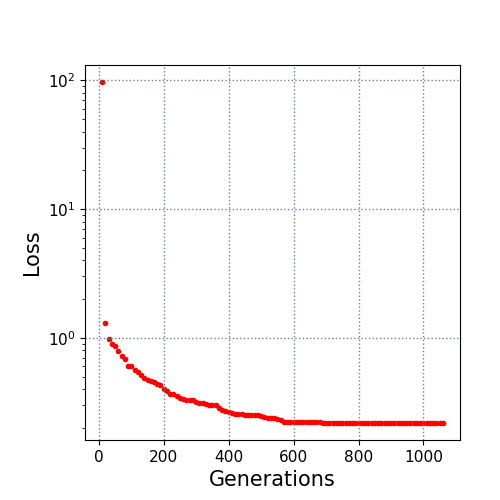

Values plotted in this chart, from the file beside it:
10.0, 97.1365
20.0, 1.308
30.0, 0.9773
40.0, 0.9002
50.0, 0.8637
60.0, 0.7868
70.0, 0.7164
80.0, 0.6797
90.0, 0.6095
100.0, 0.6021
110.0, 0.5579
120.0, 0.5464
130.0, 0.5106
140.0, 0.4918
150.0, 0.4733
160.0, 0.4648
170.0, 0.4557
180.0, 0.4379
190.0, 0.4265
200.0, 0.4027
210.0, 0.3873
220.0, 0.368
230.0, 0.3676
240.0, 0.3534
250.0, 0.3427
260.0, 0.3342
270.0, 0.3312
280.0, 0.3275
290.0, 0.326
300.0, 0.318
310.0, 0.3129
320.0, 0.3116
330.0, 0.3066
340.0, 0.3033
350.0, 0.3025
360.0, 0.3012
370.0, 0.2842
380.0, 0.2768
390.0, 0.2725
400.0, 0.2648
410.0, 0.2609
420.0, 0.2571
430.0, 0.2569
440.0, 0.2546
450.0, 0.2521
460.0, 0.2495
470.0, 0.2495
480.0, 0.2495
490.0, 0.2495
500.0, 0.2466
510.0, 0.2427
520.0, 0.2395
530.0, 0.2393
540.0, 0.2364
550.0, 0.2347
560.0, 0.2287
570.0, 0.2238
580.0, 0.222
590.0, 0.2217
600.0, 0.2203
610.0, 0.2203
... 45 more rows
